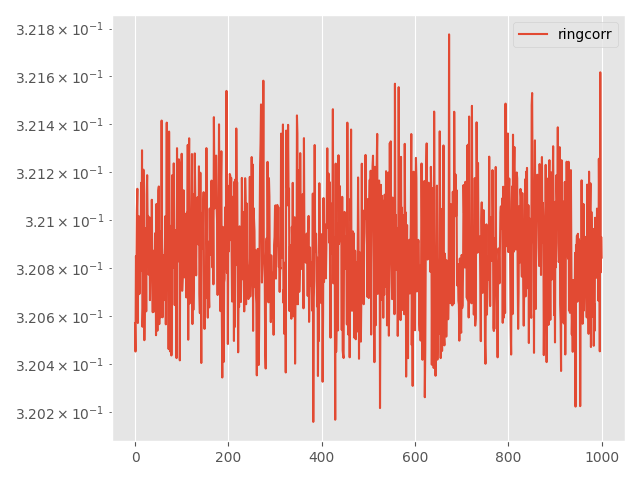

Data behind this chart, as committed beside it:
Step, topology, method, lr, clip, momentum, sigma, sigma-cor, epsilon, loss
0, ring, corr, 0.005, 1e-05, 0.0, 0.00185, 1e-07, 3, 0.3206
5, ring, corr, 0.005, 1e-05, 0.0, 0.00185, 1e-07, 3, 0.3205
10, ring, corr, 0.005, 1e-05, 0.0, 0.00185, 1e-07, 3, 0.3208
15, ring, corr, 0.005, 1e-05, 0.0, 0.00185, 1e-07, 3, 0.3208
20, ring, corr, 0.005, 1e-05, 0.0, 0.00185, 1e-07, 3, 0.321
25, ring, corr, 0.005, 1e-05, 0.0, 0.00185, 1e-07, 3, 0.3211
30, ring, corr, 0.005, 1e-05, 0.0, 0.00185, 1e-07, 3, 0.3206
35, ring, corr, 0.005, 1e-05, 0.0, 0.00185, 1e-07, 3, 0.3209
40, ring, corr, 0.005, 1e-05, 0.0, 0.00185, 1e-07, 3, 0.321
45, ring, corr, 0.005, 1e-05, 0.0, 0.00185, 1e-07, 3, 0.3207
50, ring, corr, 0.005, 1e-05, 0.0, 0.00185, 1e-07, 3, 0.3207
55, ring, corr, 0.005, 1e-05, 0.0, 0.00185, 1e-07, 3, 0.3208
60, ring, corr, 0.005, 1e-05, 0.0, 0.00185, 1e-07, 3, 0.3208
65, ring, corr, 0.005, 1e-05, 0.0, 0.00185, 1e-07, 3, 0.3212
70, ring, corr, 0.005, 1e-05, 0.0, 0.00185, 1e-07, 3, 0.3208
75, ring, corr, 0.005, 1e-05, 0.0, 0.00185, 1e-07, 3, 0.3213
80, ring, corr, 0.005, 1e-05, 0.0, 0.00185, 1e-07, 3, 0.3206
85, ring, corr, 0.005, 1e-05, 0.0, 0.00185, 1e-07, 3, 0.3206
90, ring, corr, 0.005, 1e-05, 0.0, 0.00185, 1e-07, 3, 0.3212
95, ring, corr, 0.005, 1e-05, 0.0, 0.00185, 1e-07, 3, 0.321
100, ring, corr, 0.005, 1e-05, 0.0, 0.00185, 1e-07, 3, 0.3205
105, ring, corr, 0.005, 1e-05, 0.0, 0.00185, 1e-07, 3, 0.3207
110, ring, corr, 0.005, 1e-05, 0.0, 0.00185, 1e-07, 3, 0.3209
115, ring, corr, 0.005, 1e-05, 0.0, 0.00185, 1e-07, 3, 0.321
120, ring, corr, 0.005, 1e-05, 0.0, 0.00185, 1e-07, 3, 0.3206
125, ring, corr, 0.005, 1e-05, 0.0, 0.00185, 1e-07, 3, 0.3211
130, ring, corr, 0.005, 1e-05, 0.0, 0.00185, 1e-07, 3, 0.3212
135, ring, corr, 0.005, 1e-05, 0.0, 0.00185, 1e-07, 3, 0.321
140, ring, corr, 0.005, 1e-05, 0.0, 0.00185, 1e-07, 3, 0.321
145, ring, corr, 0.005, 1e-05, 0.0, 0.00185, 1e-07, 3, 0.3208
150, ring, corr, 0.005, 1e-05, 0.0, 0.00185, 1e-07, 3, 0.3208
155, ring, corr, 0.005, 1e-05, 0.0, 0.00185, 1e-07, 3, 0.321
160, ring, corr, 0.005, 1e-05, 0.0, 0.00185, 1e-07, 3, 0.3207
165, ring, corr, 0.005, 1e-05, 0.0, 0.00185, 1e-07, 3, 0.3208
170, ring, corr, 0.005, 1e-05, 0.0, 0.00185, 1e-07, 3, 0.3208
175, ring, corr, 0.005, 1e-05, 0.0, 0.00185, 1e-07, 3, 0.3208
180, ring, corr, 0.005, 1e-05, 0.0, 0.00185, 1e-07, 3, 0.3211
185, ring, corr, 0.005, 1e-05, 0.0, 0.00185, 1e-07, 3, 0.3208
190, ring, corr, 0.005, 1e-05, 0.0, 0.00185, 1e-07, 3, 0.3206
195, ring, corr, 0.005, 1e-05, 0.0, 0.00185, 1e-07, 3, 0.3208
200, ring, corr, 0.005, 1e-05, 0.0, 0.00185, 1e-07, 3, 0.3206
205, ring, corr, 0.005, 1e-05, 0.0, 0.00185, 1e-07, 3, 0.3209
210, ring, corr, 0.005, 1e-05, 0.0, 0.00185, 1e-07, 3, 0.3208
215, ring, corr, 0.005, 1e-05, 0.0, 0.00185, 1e-07, 3, 0.3209
220, ring, corr, 0.005, 1e-05, 0.0, 0.00185, 1e-07, 3, 0.3209
225, ring, corr, 0.005, 1e-05, 0.0, 0.00185, 1e-07, 3, 0.3205
230, ring, corr, 0.005, 1e-05, 0.0, 0.00185, 1e-07, 3, 0.3211
235, ring, corr, 0.005, 1e-05, 0.0, 0.00185, 1e-07, 3, 0.3207
240, ring, corr, 0.005, 1e-05, 0.0, 0.00185, 1e-07, 3, 0.3205
245, ring, corr, 0.005, 1e-05, 0.0, 0.00185, 1e-07, 3, 0.3209
250, ring, corr, 0.005, 1e-05, 0.0, 0.00185, 1e-07, 3, 0.3211
255, ring, corr, 0.005, 1e-05, 0.0, 0.00185, 1e-07, 3, 0.3211
260, ring, corr, 0.005, 1e-05, 0.0, 0.00185, 1e-07, 3, 0.3206
265, ring, corr, 0.005, 1e-05, 0.0, 0.00185, 1e-07, 3, 0.3209
270, ring, corr, 0.005, 1e-05, 0.0, 0.00185, 1e-07, 3, 0.321
275, ring, corr, 0.005, 1e-05, 0.0, 0.00185, 1e-07, 3, 0.3206
280, ring, corr, 0.005, 1e-05, 0.0, 0.00185, 1e-07, 3, 0.3208
285, ring, corr, 0.005, 1e-05, 0.0, 0.00185, 1e-07, 3, 0.3214
290, ring, corr, 0.005, 1e-05, 0.0, 0.00185, 1e-07, 3, 0.3209
295, ring, corr, 0.005, 1e-05, 0.0, 0.00185, 1e-07, 3, 0.3206
... 941 more rows
